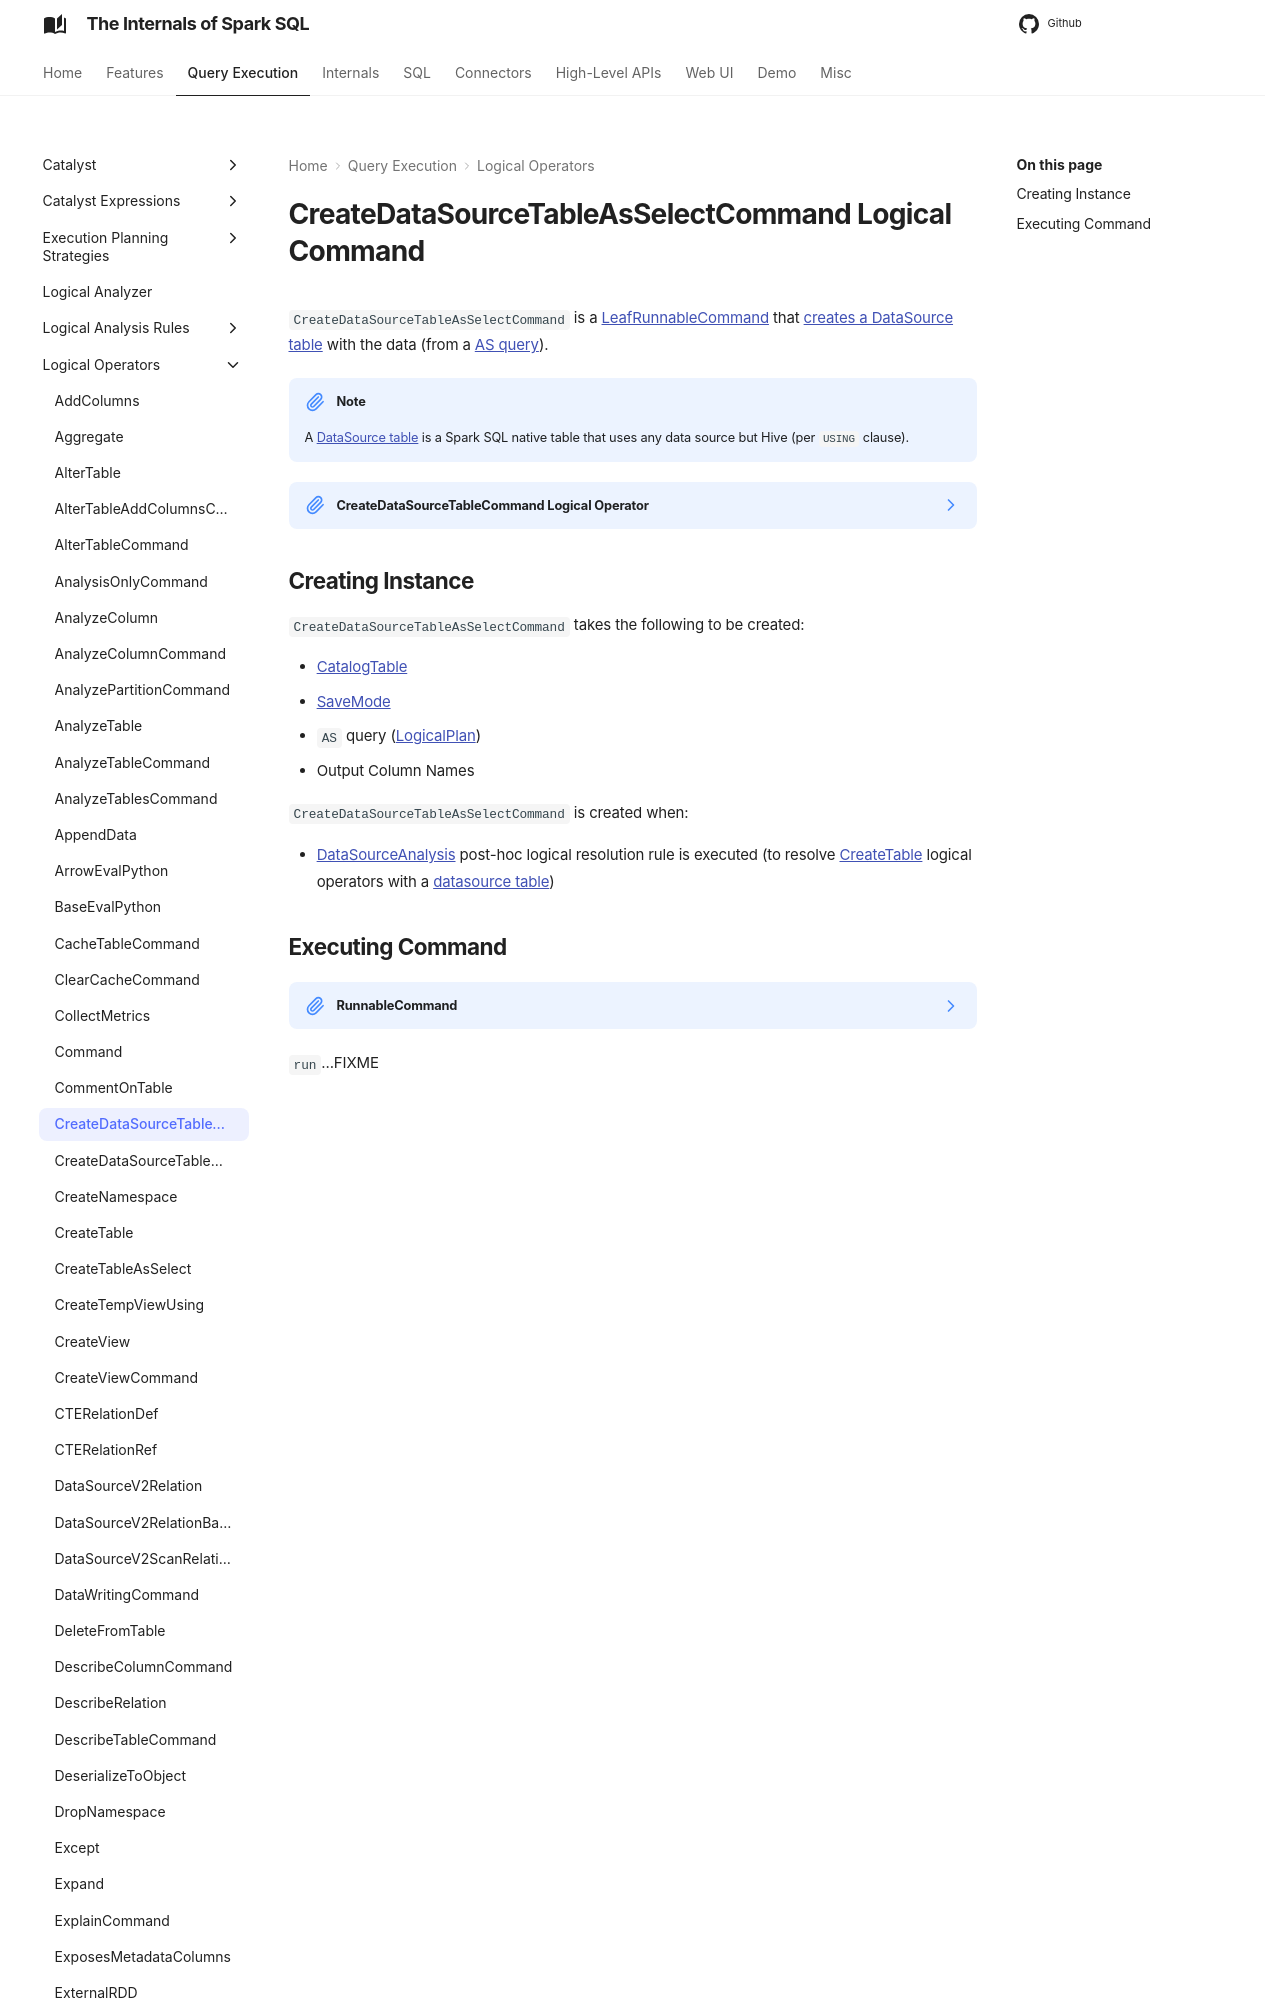

repository: japila-books/spark-sql-internals · page: logical-operators/CreateDataSourceTableAsSelectCommand/index.html · generator: mkdocs

---
title: CreateDataSourceTableAsSelectCommand
---

# CreateDataSourceTableAsSelectCommand Logical Command

`CreateDataSourceTableAsSelectCommand` is a [LeafRunnableCommand](LeafRunnableCommand.md) that [creates a DataSource table](#run) with the data (from a [AS query](#query)).

!!! note
    A [DataSource table](../connectors/DDLUtils.md#isDatasourceTable) is a Spark SQL native table that uses any data source but Hive (per `USING` clause).
